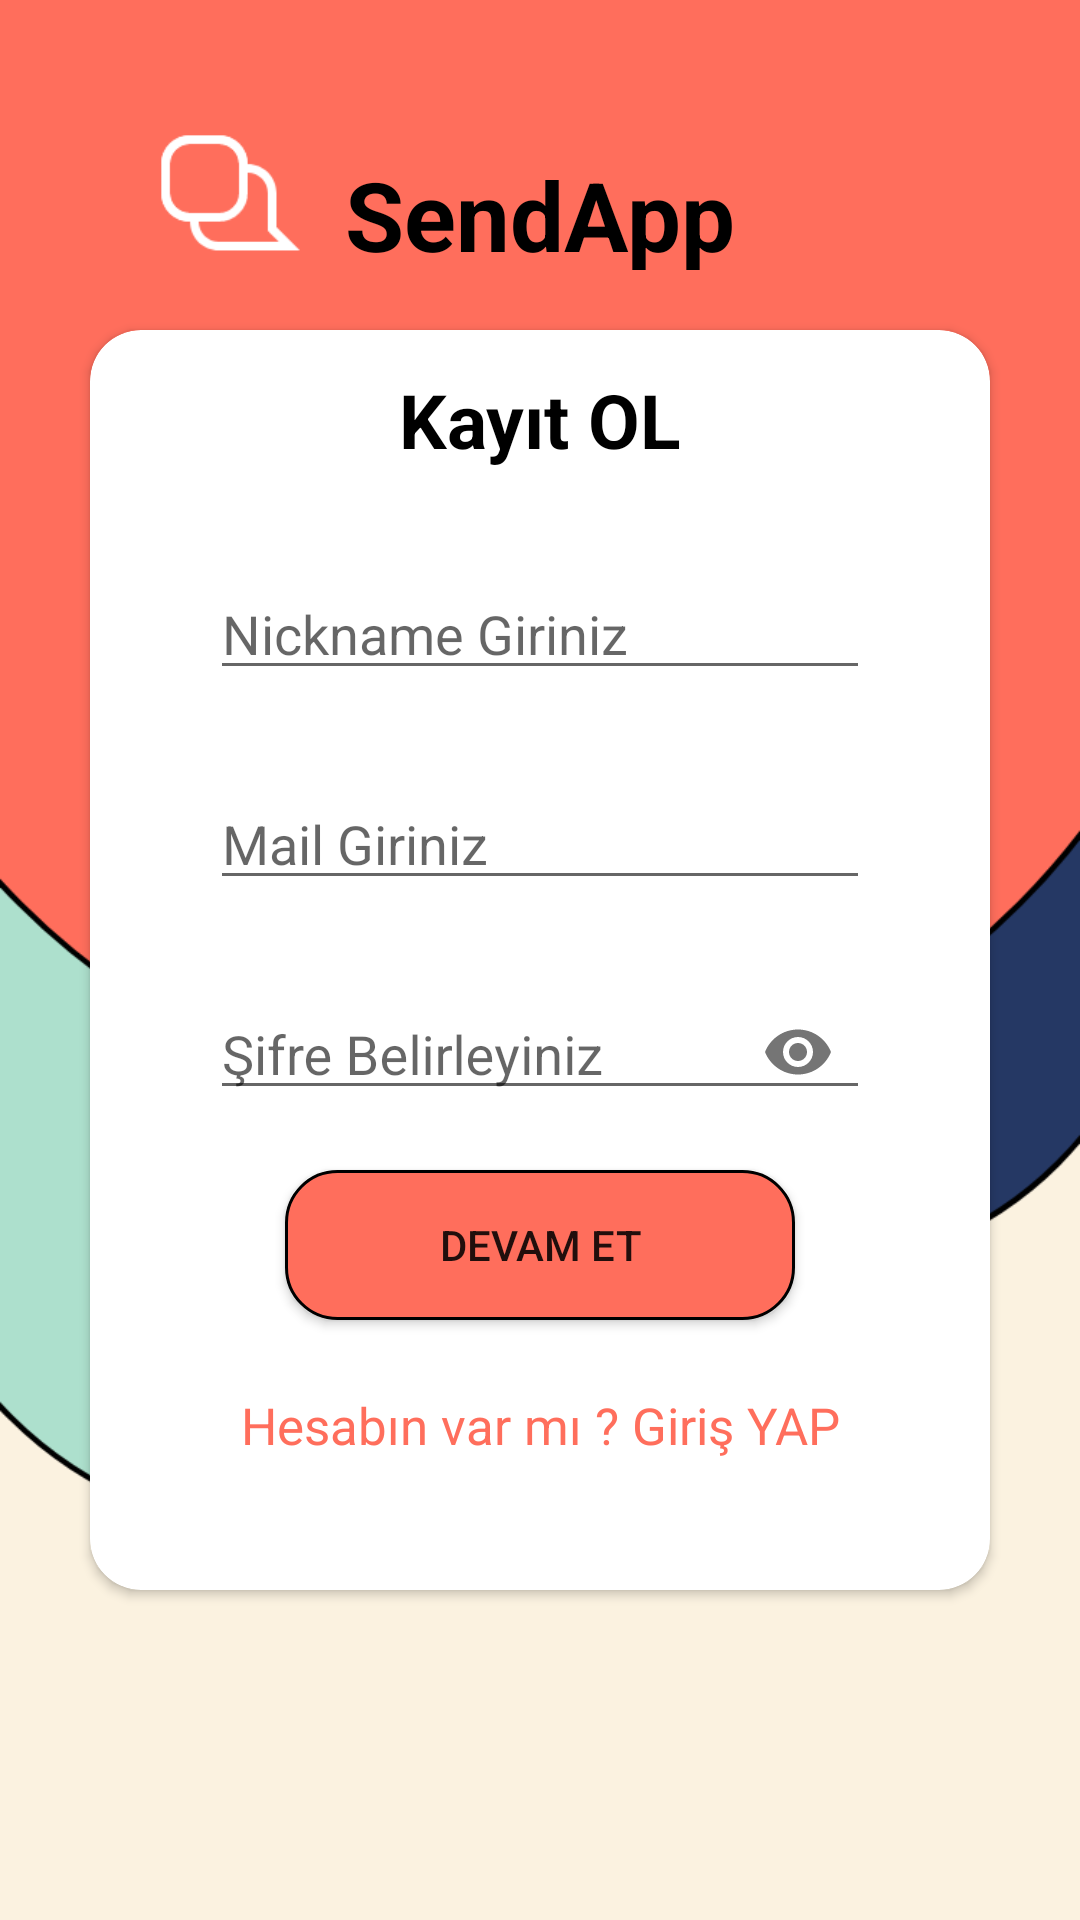

Layout XML and referenced resources for this Android screen:
<!-- AndroidManifest.xml: application theme AppTheme -->
<!-- res/layout/activity_kayit_ol.xml -->
<?xml version="1.0" encoding="utf-8"?>
<RelativeLayout
    xmlns:android="http://schemas.android.com/apk/res/android"
    xmlns:app="http://schemas.android.com/apk/res-auto"
    xmlns:tools="http://schemas.android.com/tools"
    android:layout_width="match_parent"
    android:layout_height="match_parent"
    android:background="@drawable/splash"
    tools:context=".KayitOlActivity">

    <TextView
        android:id="@+id/textIsimKayit"
        android:layout_width="200dp"
        android:layout_height="40dp"
        android:text="SendApp"
        android:textSize="32sp"
        android:textColor="#000"
        android:textStyle="bold"
        android:layout_marginTop="50dp"
        android:layout_marginLeft="140dp"
        android:gravity="center"
        android:layout_centerHorizontal="true"></TextView>

    <androidx.cardview.widget.CardView
        android:layout_centerInParent="true"
        android:layout_width="300dp"
        android:layout_height="420dp"
        android:id="@+id/cardView"
        app:cardCornerRadius="17dp"
        android:background="#FFF">

        <LinearLayout
            android:layout_width="match_parent"
            android:layout_height="match_parent"
            android:orientation="vertical">
            <TextView
                android:layout_gravity="center"
                android:layout_marginTop="10dp"
                android:layout_width="150dp"
                android:layout_height="40dp"
                android:text="Kayıt OL"
                android:textStyle="bold"
                android:textColor="#000"
                android:textSize="25sp"
                android:gravity="center"></TextView>

            <com.google.android.material.textfield.TextInputLayout
                android:layout_width="220dp"
                android:layout_height="50dp"
                android:layout_gravity="center"
                android:layout_marginTop="20dp">
                <com.google.android.material.textfield.TextInputEditText
                    android:layout_width="match_parent"
                    android:layout_height="match_parent"
                    android:id="@+id/editTextIsım"
                    android:inputType="text"
                    android:digits="qwertzuiopasdfghjklyxcvbnm,ABCDEFGHIJKLMNOPRSTUVYZWX"
                    android:hint="Nickname Giriniz"></com.google.android.material.textfield.TextInputEditText>
            </com.google.android.material.textfield.TextInputLayout>
            <com.google.android.material.textfield.TextInputLayout
                android:layout_width="220dp"
                android:layout_height="50dp"
                android:layout_gravity="center"
                android:layout_marginTop="20dp">
                <com.google.android.material.textfield.TextInputEditText
                    android:layout_width="match_parent"
                    android:layout_height="match_parent"
                    android:id="@+id/editTextMail"
                    android:inputType="textEmailAddress"
                    android:hint="Mail Giriniz"></com.google.android.material.textfield.TextInputEditText>
            </com.google.android.material.textfield.TextInputLayout>

            <com.google.android.material.textfield.TextInputLayout
                android:layout_width="220dp"
                android:layout_height="50dp"
                android:layout_gravity="center"
                app:passwordToggleEnabled="true"
                android:layout_marginTop="20dp">
                <com.google.android.material.textfield.TextInputEditText
                    android:layout_width="match_parent"
                    android:layout_height="match_parent"
                    android:id="@+id/editTextSifre"
                    android:inputType="textPassword"
                    android:hint="Şifre Belirleyiniz"></com.google.android.material.textfield.TextInputEditText>
            </com.google.android.material.textfield.TextInputLayout>

            <Button
                android:id="@+id/buttonKayit"
                android:layout_width="170dp"
                android:layout_height="50dp"
                android:layout_gravity="center"
                android:layout_marginTop="20dp"
                android:layout_marginBottom="20dp"
                android:background="@drawable/buttonbackground"
                android:onClick="buttınClickMethod"
                android:text="Devam Et"></Button>

            <TextView
                android:id="@+id/textHesabimVar"
                android:layout_width="230dp"
                android:layout_height="30dp"
                android:textStyle="normal"
                android:textSize="17sp"
                android:textColor="#FF6E5C"
                android:text="Hesabın var mı ? Giriş YAP"
                android:gravity="center"
                android:layout_gravity="center"></TextView>





        </LinearLayout>
    </androidx.cardview.widget.CardView>

</RelativeLayout>
<!-- resources referenced by this layout -->
<resources>
  <!-- drawable buttonbackground (drawable) -->
  <?xml version="1.0" encoding="utf-8"?>
  <shape xmlns:android="http://schemas.android.com/apk/res/android" android:shape="rectangle">
      <corners android:radius="17sp"></corners>
      <solid android:color="#FF6E5C"></solid>
      <stroke android:width="1dp"></stroke>
  </shape>
  <!-- drawable splash: png bitmap (drawable, 49448 bytes) -->
  <style name="AppTheme" parent="Theme.AppCompat.Light.NoActionBar">
  
          
          <item name="colorPrimary">@color/colorPrimary</item>
          <item name="colorPrimaryDark">@color/colorPrimaryDark</item>
          <item name="colorAccent">@color/colorAccent</item>
      </style>
  <color name="colorPrimary">#6200EE</color>
  <color name="colorPrimaryDark">#3700B3</color>
  <color name="colorAccent">#03DAC5</color>
</resources>
